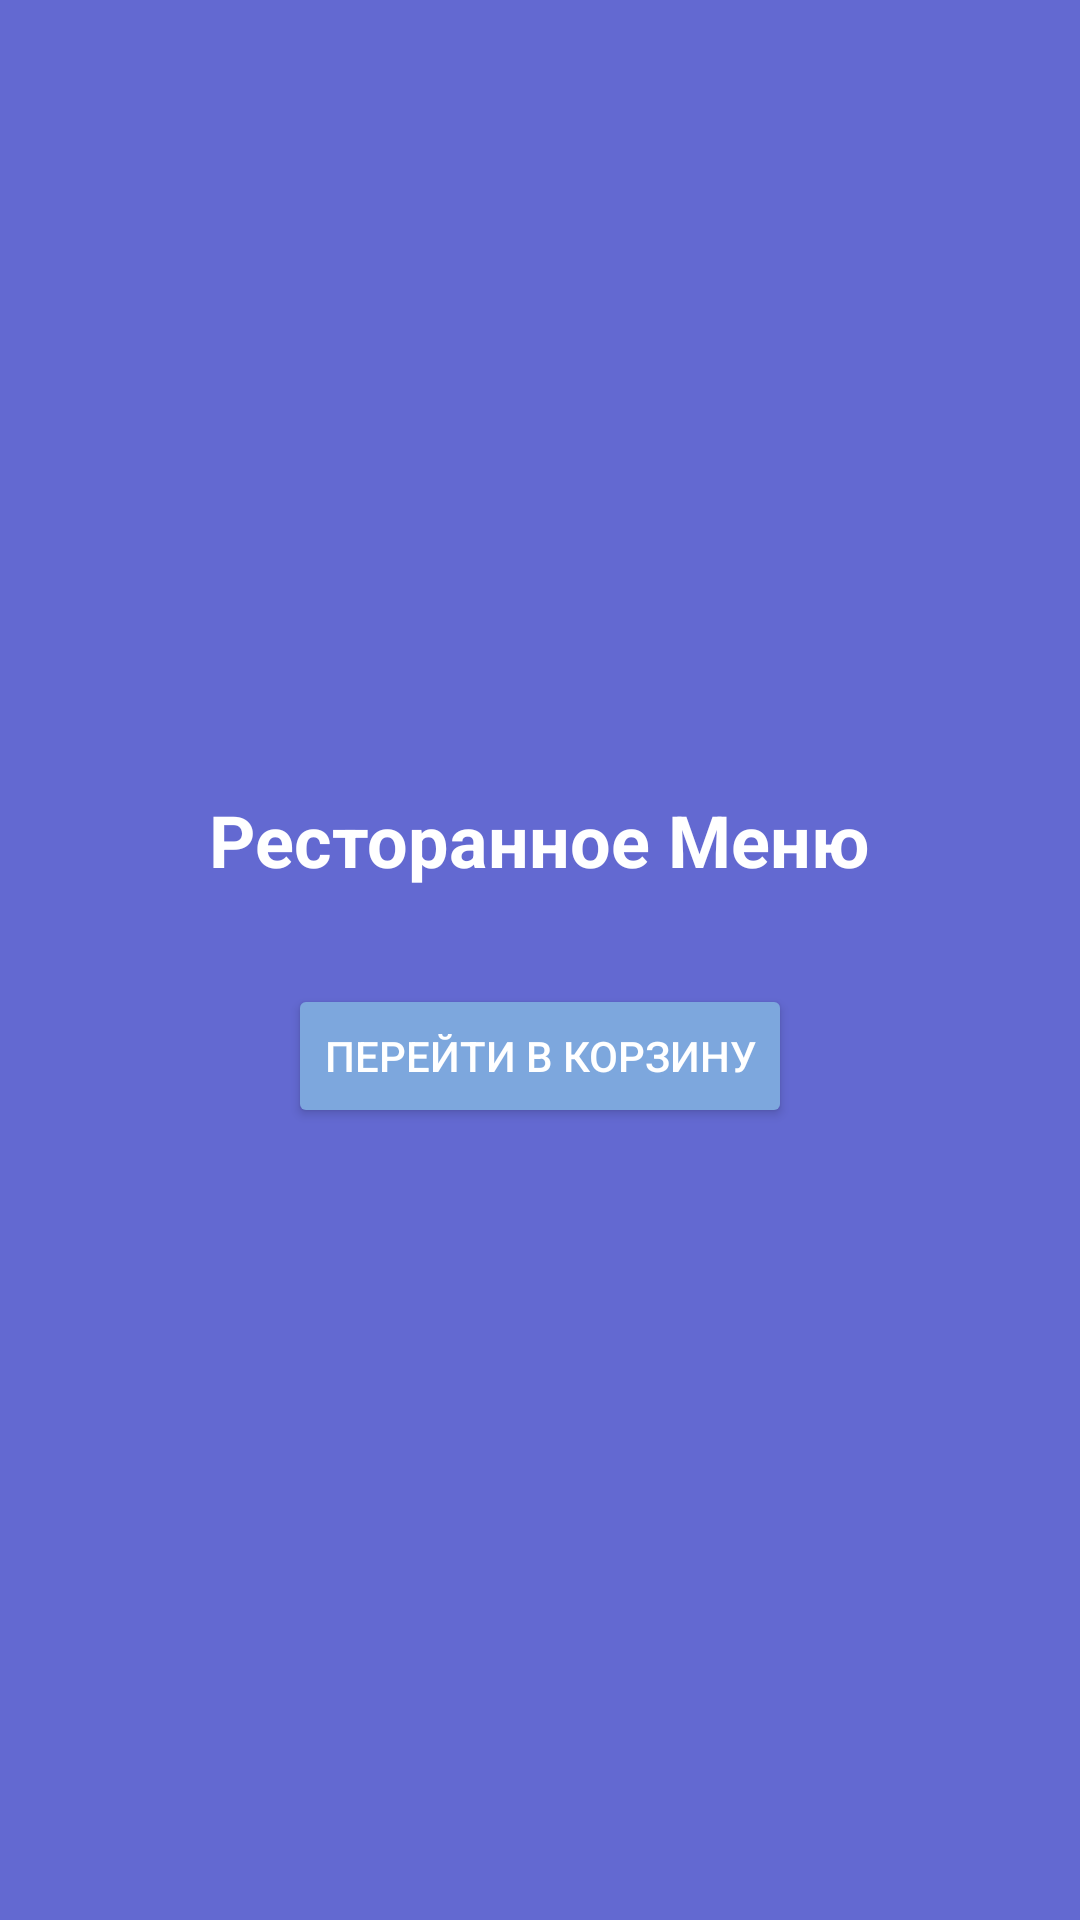

Write the Android layout XML for this screen, with the resource values it uses.
<!-- AndroidManifest.xml: application theme Theme.Rogova -->
<!-- res/layout/activity_restaurant_menu.xml -->
<?xml version="1.0" encoding="utf-8"?>
<LinearLayout xmlns:android="http://schemas.android.com/apk/res/android"
    xmlns:tools="http://schemas.android.com/tools"
    android:layout_width="match_parent"
    android:layout_height="match_parent"
    android:orientation="vertical"
    android:gravity="center"
    android:padding="16dp"
    android:background="#6369D1"
    tools:context=".RestaurantMenuActivity">

    <TextView
        android:layout_width="wrap_content"
        android:layout_height="wrap_content"
        android:text="Ресторанное Меню"
        android:textSize="24sp"
        android:textStyle="bold"
        android:textColor="@color/white"
        android:layout_gravity="center_horizontal" />

    <androidx.recyclerview.widget.RecyclerView
        android:id="@+id/recyclerViewMenu"
        android:layout_width="match_parent"
        android:layout_height="wrap_content"
        android:layout_marginTop="16dp"/>

    <Button
        android:id="@+id/btnAddToCart"
        android:layout_width="wrap_content"
        android:layout_height="wrap_content"
        android:text="Перейти в корзину"
        android:backgroundTint="#7DA7DD"
        android:textColor="#FFFFFF"
        android:layout_marginTop="16dp"/>

</LinearLayout>
<!-- resources referenced by this layout -->
<resources>
  <style name="Theme.Rogova" parent="Base.Theme.Rogova" />
  <style name="Base.Theme.Rogova" parent="Theme.Material3.DayNight.NoActionBar">
          <item name="colorPrimary">#6369D1</item>
      </style>
  <!-- not gathered from this repository: default colours our renderer supplied (Android Studio template values) -->
  <color name="white">#FFFFFFFF</color>
</resources>
